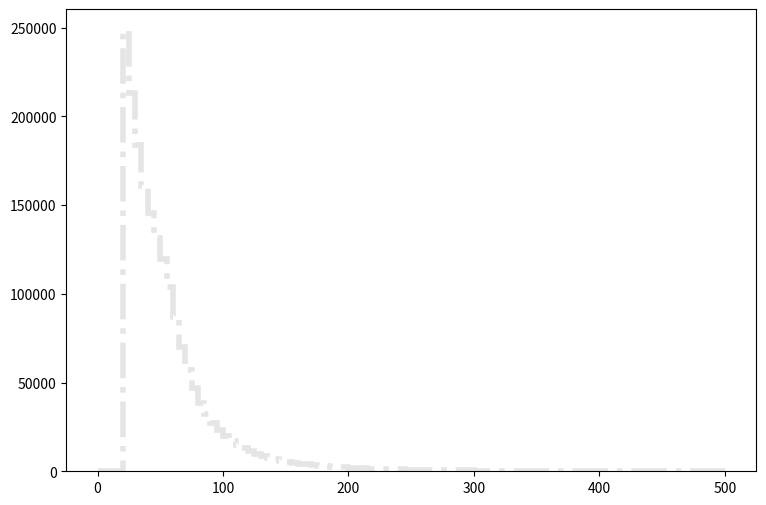

This figure's Python source: (Note: this script raises an exception after producing the figure.)
def selection_3():

    # Library import
    import numpy
    import matplotlib
    import matplotlib.pyplot   as plt
    import matplotlib.gridspec as gridspec

    # Library version
    matplotlib_version = matplotlib.__version__
    numpy_version      = numpy.__version__

    # Histo binning
    xBinning = numpy.linspace(0.0,500.0,101,endpoint=True)

    # Creating data sequence: middle of each bin
    xData = numpy.array([2.5,7.5,12.5,17.5,22.5,27.5,32.5,37.5,42.5,47.5,52.5,57.5,62.5,67.5,72.5,77.5,82.5,87.5,92.5,97.5,102.5,107.5,112.5,117.5,122.5,127.5,132.5,137.5,142.5,147.5,152.5,157.5,162.5,167.5,172.5,177.5,182.5,187.5,192.5,197.5,202.5,207.5,212.5,217.5,222.5,227.5,232.5,237.5,242.5,247.5,252.5,257.5,262.5,267.5,272.5,277.5,282.5,287.5,292.5,297.5,302.5,307.5,312.5,317.5,322.5,327.5,332.5,337.5,342.5,347.5,352.5,357.5,362.5,367.5,372.5,377.5,382.5,387.5,392.5,397.5,402.5,407.5,412.5,417.5,422.5,427.5,432.5,437.5,442.5,447.5,452.5,457.5,462.5,467.5,472.5,477.5,482.5,487.5,492.5,497.5])

    # Creating weights for histo: y4_PT_0
    y4_PT_0_weights = numpy.array([0.0,0.0,0.0,0.0,143.166039634,135.317646232,126.650493519,121.352737973,117.827740937,112.403065497,109.144188237,105.684671146,103.477993001,100.579355438,97.7708377995,94.9131602021,92.256082436,89.0626851208,86.634927162,83.6748896506,80.8950119878,78.9175736503,76.0516960598,73.0425385897,71.1756601593,68.5718223485,66.2177043277,64.612825677,61.5136282826,61.0345886854,57.3540317798,56.3959925853,53.3581951393,51.9457563268,50.3203976933,49.5957183026,47.1679603437,45.2642019443,43.4668834554,42.7831640302,40.8876056239,40.2038861987,38.2796838165,36.8344730315,35.6103420607,34.7137388145,34.4107750693,31.5121655063,31.1109458436,29.3422993306,29.5347231688,28.0854163873,27.0496132581,26.6238296161,25.6084944697,24.1100597295,24.3311395437,22.9514367037,22.8982127484,21.5307898981,20.4949827689,20.3762548687,19.3158877602,18.9392320769,18.0671928101,16.8921897979,16.8430618393,16.2862663074,15.2013352195,14.9802554054,14.1737200835,13.5309486239,13.3589967685,13.0191890542,12.4255455533,12.1799017598,11.5739742692,11.455246369,10.7633469508,10.2352113948,10.0182235772,9.58015594552,9.46961603845,8.83912856853,8.4624728852,8.33555699191,8.11856917434,8.06534521909,7.41848176294,7.61499759772,6.91490618632,6.76752231023,6.53006250987,6.29670270607,5.83407109502,5.7685631501,5.57204731532,5.41237944956,5.09303971804,5.00297179377])

    # Creating weights for histo: y4_PT_1
    y4_PT_1_weights = numpy.array([0.0,0.0,0.0,0.0,952.118452218,936.411952818,823.905253345,658.331487307,417.63602334,146.333454483,0.0,0.0,0.0,0.0,0.0,0.0,0.0,0.0,0.0,0.0,0.0,0.0,0.0,0.0,0.0,0.0,0.0,0.0,0.0,0.0,0.0,0.0,0.0,0.0,0.0,0.0,0.0,0.0,0.0,0.0,0.0,0.0,0.0,0.0,0.0,0.0,0.0,0.0,0.0,0.0,0.0,0.0,0.0,0.0,0.0,0.0,0.0,0.0,0.0,0.0,0.0,0.0,0.0,0.0,0.0,0.0,0.0,0.0,0.0,0.0,0.0,0.0,0.0,0.0,0.0,0.0,0.0,0.0,0.0,0.0,0.0,0.0,0.0,0.0,0.0,0.0,0.0,0.0,0.0,0.0,0.0,0.0,0.0,0.0,0.0,0.0,0.0,0.0,0.0,0.0])

    # Creating weights for histo: y4_PT_2
    y4_PT_2_weights = numpy.array([0.0,0.0,0.0,0.0,168.305808259,255.263875306,372.823081043,535.104030574,741.517609524,962.998087213,1045.5786423,960.261806505,852.447718647,740.011043613,639.607888177,528.048046073,414.747347637,298.816646265,181.464128479,59.9859506051,0.0,0.0,0.0,0.0,0.0,0.0,0.0,0.0,0.0,0.0,0.0,0.0,0.0,0.0,0.0,0.0,0.0,0.0,0.0,0.0,0.0,0.0,0.0,0.0,0.0,0.0,0.0,0.0,0.0,0.0,0.0,0.0,0.0,0.0,0.0,0.0,0.0,0.0,0.0,0.0,0.0,0.0,0.0,0.0,0.0,0.0,0.0,0.0,0.0,0.0,0.0,0.0,0.0,0.0,0.0,0.0,0.0,0.0,0.0,0.0,0.0,0.0,0.0,0.0,0.0,0.0,0.0,0.0,0.0,0.0,0.0,0.0,0.0,0.0,0.0,0.0,0.0,0.0,0.0,0.0])

    # Creating weights for histo: y4_PT_3
    y4_PT_3_weights = numpy.array([0.0,0.0,0.0,0.0,15.1749321573,19.4490310268,25.5169067935,31.3900434992,38.7392279433,47.6714396543,58.7101604664,70.8710024024,86.4769402231,104.439856475,131.040192522,160.497608772,206.307621693,259.877662212,326.833367437,398.438515991,412.749714294,371.517359173,332.455470117,300.619421963,269.047928054,239.784255537,214.923509893,191.471296217,171.535232691,153.634676814,138.312062288,120.738136651,105.005771802,92.6795022128,77.9738288324,64.4261084007,52.3744275907,38.0840296214,22.5073097693,7.52486194948,0.0,0.0,0.0,0.0,0.0,0.0,0.0,0.0,0.0,0.0,0.0,0.0,0.0,0.0,0.0,0.0,0.0,0.0,0.0,0.0,0.0,0.0,0.0,0.0,0.0,0.0,0.0,0.0,0.0,0.0,0.0,0.0,0.0,0.0,0.0,0.0,0.0,0.0,0.0,0.0,0.0,0.0,0.0,0.0,0.0,0.0,0.0,0.0,0.0,0.0,0.0,0.0,0.0,0.0,0.0,0.0,0.0,0.0,0.0,0.0])

    # Creating weights for histo: y4_PT_4
    y4_PT_4_weights = numpy.array([0.0,0.0,0.0,0.0,0.895036050982,0.998708115439,1.22364236845,1.47522916274,1.76646348107,2.03984633265,2.15433084806,2.33683540013,2.6566274156,2.87961723119,3.12931650624,3.56236769282,3.59011731207,4.00658566609,4.44178290873,4.8514214814,5.26272751639,5.50454161869,6.2103431435,6.75701024192,7.34316733728,8.03011371129,8.68612384937,9.74303040794,11.1257494829,12.2350247798,13.5997464851,15.4135125853,17.7711279328,20.6467588869,23.959866216,28.2289264838,33.8845137334,40.6718108629,49.3141157266,58.3449072432,60.1439627984,55.6988529817,50.9612157617,46.664013059,42.8872109149,39.4112654691,35.8620358562,33.295141963,29.8885124446,27.3445902499,24.7521272652,22.431821387,20.1801660545,17.6427173013,15.3533155923,12.7590729123,10.2368517776,7.38941135827,4.5325353469,1.6460787144,0.0,0.0,0.0,0.0,0.0,0.0,0.0,0.0,0.0,0.0,0.0,0.0,0.0,0.0,0.0,0.0,0.0,0.0,0.0,0.0,0.0,0.0,0.0,0.0,0.0,0.0,0.0,0.0,0.0,0.0,0.0,0.0,0.0,0.0,0.0,0.0,0.0,0.0,0.0,0.0])

    # Creating weights for histo: y4_PT_5
    y4_PT_5_weights = numpy.array([0.0,0.0,0.0,0.0,0.136886458566,0.140912014279,0.197641566209,0.218539095167,0.235963285003,0.264441128935,0.274762841988,0.323927122665,0.318908081217,0.343842048579,0.382664931334,0.39197011295,0.40306529732,0.432064070103,0.438360027394,0.472382442764,0.465578359789,0.501870936679,0.536944412026,0.557863986437,0.584275719322,0.603446461163,0.616574908455,0.691430223754,0.681316522152,0.708117951427,0.762018883705,0.819764366924,0.881762101928,0.895335859367,0.986862098182,1.00553351652,1.05695943661,1.17043310407,1.24297224647,1.29866042082,1.40859721344,1.51368680712,1.6211313833,1.77717598059,1.92813171916,2.04962897124,2.27121818085,2.50441626189,2.71058165645,3.12972253002,3.37258700202,3.87567063866,4.37941923977,5.00900296593,5.68959930995,6.6565544842,7.96714265531,9.441583355,11.266810821,13.2609400645,13.7990051537,12.9442697368,11.9945388229,11.1258239482,10.3847966567,9.67608535855,8.99723344602,8.33568981465,7.80663895507,7.07732656125,6.47211286296,5.89066104213,5.38134706443,4.75913316118,4.23713604634,3.51822702576,2.85283804325,2.10157221929,1.25053371678,0.408132150595,0.0,0.0,0.0,0.0,0.0,0.0,0.0,0.0,0.0,0.0,0.0,0.0,0.0,0.0,0.0,0.0,0.0,0.0,0.0,0.0])

    # Creating weights for histo: y4_PT_6
    y4_PT_6_weights = numpy.array([0.0,0.0,0.0,0.0,0.0437911781739,0.0489514269239,0.0552475645862,0.0572632783195,0.0641026037436,0.0655706512175,0.0847497366844,0.0807320745995,0.0892878941444,0.0921723964014,0.0890372282421,0.099326796119,0.103092312798,0.108194501027,0.101057695407,0.110503326422,0.105907468321,0.106223962138,0.12516150864,0.126562838498,0.119386746058,0.12654214544,0.13254213246,0.123969008721,0.132545931186,0.130838404057,0.134011839377,0.149440463114,0.145385823435,0.144822612391,0.155743648412,0.156581667259,0.173458005292,0.17199069757,0.17776326089,0.184114330122,0.179828867884,0.184974541524,0.20093288754,0.225586116446,0.217598596238,0.238517777908,0.226769019585,0.241916137767,0.252240673912,0.279178336396,0.281762269493,0.298963498526,0.300047334902,0.31954719275,0.350724432867,0.362468192867,0.408745067096,0.429087042416,0.444566449116,0.486978619943,0.51610764723,0.529406085639,0.592311081177,0.653640205416,0.679052679597,0.782207771333,0.833433685172,0.935902407183,0.979665324839,1.08603763721,1.17703110913,1.37654817168,1.5347061101,1.71518456005,1.93025440468,2.18602759344,2.60373545355,3.12003623598,3.62216777216,4.2794812452,4.38187389274,4.16592734224,3.96655023274,3.74163269199,3.56436616445,3.41773036038,3.18260624391,3.02722137512,2.85248699805,2.76289405625,2.62589801806,2.53674492869,2.38961928896,2.33083800993,2.13949520494,2.0263841534,1.87355442738,1.85273741143,1.74868232164,1.64396045555])

    # Creating weights for histo: y4_PT_7
    y4_PT_7_weights = numpy.array([0.0,0.0,0.0,0.0,0.00444677010568,0.00531219296237,0.00520460288606,0.00591905933076,0.00678095759823,0.00664891751783,0.0069322886229,0.007578734326,0.00716517973151,0.00716836485375,0.00766287603533,0.00708041357059,0.00792546421783,0.00729963379929,0.00771017510051,0.00807470395829,0.00876673043694,0.00777299744562,0.00697413107078,0.00811820602249,0.00770764376652,0.00813897218126,0.00809544078042,0.00870117978317,0.00844310944511,0.00861477915162,0.00855127787256,0.00850410453589,0.00917373038514,0.00887326020282,0.00878773547988,0.0100834306318,0.00893703389365,0.00986876596611,0.00960914916739,0.00976106273415,0.00982632840329,0.0100388682572,0.0101251431602,0.0101880577063,0.00984879189694,0.0102771698827,0.00974099227312,0.0114914390611,0.0108205768815,0.0121149099746,0.0114485698304,0.0113133697735,0.0122198597522,0.012268370002,0.0124565227161,0.0137320761609,0.013947889147,0.0128485106803,0.0145733256162,0.0147005335309,0.0148351426638,0.0158084405814,0.0158036419433,0.016518693503,0.0162631922174,0.0168209699849,0.0172297427051,0.0188096890617,0.0192194131276,0.0200840564675,0.0201892493202,0.0207990786905,0.0217610191328,0.0231239245548,0.0233796814883,0.0254349863835,0.0264130619845,0.0267720043055,0.02675711805,0.0298326804611,0.028433938223,0.0315295208037,0.034831260421,0.0340726900334,0.0360899201451,0.0394737437151,0.0405066327551,0.0413982113327,0.0451950823922,0.0446528153319,0.0497081072313,0.0509615366494,0.0572468305547,0.058080410571,0.0618866316406,0.0651403597312,0.071445351103,0.0740825484937,0.0795625093879,0.0853638323516])

    # Creating weights for histo: y4_PT_8
    y4_PT_8_weights = numpy.array([0.0,0.0,0.0,0.0,0.000708531831951,0.000678655359445,0.000936125264437,0.00099244185008,0.00110294424393,0.00130218225439,0.00087971111654,0.00116123212168,0.000930613219868,0.000652588269718,0.000879155887826,0.000991042121313,0.000936865816883,0.00079327274204,0.00124737097858,0.00107728329235,0.000960440688502,0.00119399893163,0.00104543567624,0.00113391751218,0.00116371988489,0.000708963363014,0.000964841978649,0.000905529177502,0.000966284771424,0.000906100592344,0.00107681745858,0.000963260787061,0.00104869057279,0.00101596697534,0.00105043718957,0.00105028720802,0.000849940819089,0.00110483802082,0.00113520794747,0.00118740508947,0.00113273785535,0.000965716178018,0.00110560233272,0.00110672511537,0.00155946208376,0.00144158921063,0.00124731662883,0.00107698303227,0.00113644536947,0.001220580859,0.00113455099859,0.00107812764391,0.00116183546329,0.00101872960573,0.0013362748418,0.00144115723408,0.00119100420109,0.00101888909105,0.00112993765533,0.00135979580916,0.00133091396675,0.00116235965622,0.00138955630584,0.00136054482592,0.00201052787163,0.00139414173175,0.00144669556254,0.00144918674117,0.00169921370056,0.00136147679045,0.00193097973846,0.00138786210835,0.00254884876519,0.00136277955095,0.00192733117748,0.00200902805616,0.00173005941025,0.0022107636306,0.00170235291827,0.00187191670856,0.00254878342669,0.00241248584035,0.00266089685995,0.00200947948577,0.00246619408356,0.00261144155881,0.002240449582,0.00294892379727,0.00249371940971,0.00283955012593,0.00235645362566,0.0025471113552,0.00286040498568,0.00345859821551,0.00283756621161,0.0037781316723,0.00325620034632,0.00430785015896,0.00343249845653,0.00371750497341])

    # Creating weights for histo: y4_PT_9
    y4_PT_9_weights = numpy.array([0.0,0.0,0.0,0.0,222102.645775,180005.517657,139293.627699,97042.4218765,57266.1492646,18981.0427534,0.0,0.0,0.0,0.0,0.0,0.0,0.0,0.0,0.0,0.0,0.0,0.0,0.0,0.0,0.0,0.0,0.0,0.0,0.0,0.0,0.0,0.0,0.0,0.0,0.0,0.0,0.0,0.0,0.0,0.0,0.0,0.0,0.0,0.0,0.0,0.0,0.0,0.0,0.0,0.0,0.0,0.0,0.0,0.0,0.0,0.0,0.0,0.0,0.0,0.0,0.0,0.0,0.0,0.0,0.0,0.0,0.0,0.0,0.0,0.0,0.0,0.0,0.0,0.0,0.0,0.0,0.0,0.0,0.0,0.0,0.0,0.0,0.0,0.0,0.0,0.0,0.0,0.0,0.0,0.0,0.0,0.0,0.0,0.0,0.0,0.0,0.0,0.0,0.0,0.0])

    # Creating weights for histo: y4_PT_10
    y4_PT_10_weights = numpy.array([0.0,0.0,0.0,0.0,22028.4037575,29122.9892584,40611.7188362,59642.3455428,84313.4150085,108142.434965,115350.432627,99346.4900673,82051.8666409,64410.8813375,50064.681665,38539.6652747,28516.4442794,19015.0054088,10817.4293178,3505.19604645,0.0,0.0,0.0,0.0,0.0,0.0,0.0,0.0,0.0,0.0,0.0,0.0,0.0,0.0,0.0,0.0,0.0,0.0,0.0,0.0,0.0,0.0,0.0,0.0,0.0,0.0,0.0,0.0,0.0,0.0,0.0,0.0,0.0,0.0,0.0,0.0,0.0,0.0,0.0,0.0,0.0,0.0,0.0,0.0,0.0,0.0,0.0,0.0,0.0,0.0,0.0,0.0,0.0,0.0,0.0,0.0,0.0,0.0,0.0,0.0,0.0,0.0,0.0,0.0,0.0,0.0,0.0,0.0,0.0,0.0,0.0,0.0,0.0,0.0,0.0,0.0,0.0,0.0,0.0,0.0])

    # Creating weights for histo: y4_PT_11
    y4_PT_11_weights = numpy.array([0.0,0.0,0.0,0.0,2371.78826378,2400.12642334,2373.63372336,2359.55781949,2480.49747522,2726.42888258,3025.0490639,3405.48654107,3952.81458008,4697.97603974,5790.94688235,7292.37406606,9388.11377521,12453.8013729,15806.0904187,18943.5369236,19376.2343734,16605.3477048,14432.6081831,12428.138611,10794.2018197,9480.36754268,8227.77578122,7240.66815399,6323.8286192,5547.57521925,4824.42248845,4265.56676293,3665.00242136,3201.24453822,2677.44370741,2202.41480379,1727.53498165,1203.05867344,697.664793836,238.402255036,0.0,0.0,0.0,0.0,0.0,0.0,0.0,0.0,0.0,0.0,0.0,0.0,0.0,0.0,0.0,0.0,0.0,0.0,0.0,0.0,0.0,0.0,0.0,0.0,0.0,0.0,0.0,0.0,0.0,0.0,0.0,0.0,0.0,0.0,0.0,0.0,0.0,0.0,0.0,0.0,0.0,0.0,0.0,0.0,0.0,0.0,0.0,0.0,0.0,0.0,0.0,0.0,0.0,0.0,0.0,0.0,0.0,0.0,0.0,0.0])

    # Creating weights for histo: y4_PT_12
    y4_PT_12_weights = numpy.array([0.0,0.0,0.0,0.0,147.178041682,129.898113733,114.583732288,106.640025201,99.0505635235,94.6517342333,93.9817148969,91.7936108676,89.6919137876,90.2193578105,92.0165531078,92.7937155224,93.3705184571,96.6419794289,107.965059996,109.353726622,116.498573379,123.808231965,133.195889199,147.009498118,156.733588464,173.730173946,196.857959567,215.576682483,245.565703093,278.019322276,320.939800715,374.912212713,441.261746951,528.178828132,625.204676012,781.827466607,978.245927959,1230.46765915,1507.32883593,1776.66075889,1829.62675691,1656.32927173,1530.9249349,1391.87822573,1274.93530673,1176.9792184,1063.50988954,984.77838566,874.517193712,799.607831598,731.596406266,662.815551287,592.8120726,521.559424881,454.993757855,378.307321029,302.000867033,216.124939578,128.290698258,42.8094882121,0.0,0.0,0.0,0.0,0.0,0.0,0.0,0.0,0.0,0.0,0.0,0.0,0.0,0.0,0.0,0.0,0.0,0.0,0.0,0.0,0.0,0.0,0.0,0.0,0.0,0.0,0.0,0.0,0.0,0.0,0.0,0.0,0.0,0.0,0.0,0.0,0.0,0.0,0.0,0.0])

    # Creating weights for histo: y4_PT_13
    y4_PT_13_weights = numpy.array([0.0,0.0,0.0,0.0,21.7350239675,18.0562162007,15.3847048656,14.7799252847,12.7138792491,12.2299864057,11.3725164661,10.9491671185,9.92053452058,9.7995506902,9.40649432957,9.48719067188,9.88005891499,9.68871306859,9.43602270991,9.64953001232,9.81018843182,10.0630365665,10.1320574867,10.4849537937,10.8882595243,11.1305852152,11.0998431735,12.6221932034,12.3195728173,12.6320906116,13.1575392191,14.6292249565,14.5989805159,15.0628176057,16.4845429741,17.5425522447,19.2871540069,20.4357388231,22.0691874117,23.4013081636,26.4352491156,29.3902292609,31.074578806,34.3998166838,37.7974069822,43.5129387267,46.0447879835,52.1748214844,59.313280122,68.1631044061,77.8233025016,91.6256053744,105.075278946,121.537442005,146.711933655,174.749877181,211.813395289,260.841004809,314.241860908,363.792437098,383.019199317,357.834937693,332.997055014,313.579505233,291.684690614,269.329109468,251.305753148,232.050409205,215.228577609,198.995675176,182.384656554,167.572162667,150.443032021,132.879531981,116.910540206,99.2793178643,80.5946981648,57.1354862188,34.4899613796,12.4109918575,0.0,0.0,0.0,0.0,0.0,0.0,0.0,0.0,0.0,0.0,0.0,0.0,0.0,0.0,0.0,0.0,0.0,0.0,0.0,0.0])

    # Creating weights for histo: y4_PT_14
    y4_PT_14_weights = numpy.array([0.0,0.0,0.0,0.0,5.55358917276,4.62313425752,4.1023135817,3.76280116775,3.17417327112,2.89716864901,2.8773063708,2.65373733676,2.41345551815,2.40185787138,2.15024580133,2.1727789548,2.14192153496,2.23791722405,2.11082249748,1.87585972964,2.13285087014,1.85305687241,1.99165382986,1.99459133096,2.09058201841,1.9293880404,2.02007699044,2.09075284362,2.09085672381,2.0683027943,2.07658820179,2.12472397615,2.05405966521,2.28315666465,2.45297616159,2.4333135642,2.48401056251,2.54058948835,2.68201044817,2.73018931357,2.82911750212,3.02726512851,3.0527053885,3.23369277599,3.55321017592,3.66944634408,3.67792796971,3.91829173825,4.3427577612,4.41604331575,4.72711063885,5.00494014666,5.55074208591,5.86486040884,6.23241547406,6.64565474102,7.08127057166,7.71747136589,8.252639051,9.14702060634,9.85375605362,10.8698313348,11.7574991516,13.1277328001,14.1174148167,15.4841280809,16.8247097046,19.4837041487,21.3914447105,24.1840367815,27.8384805169,31.5313483825,35.7041581431,41.2386679865,48.243232652,57.7246474565,67.3989716324,81.2855992804,97.1624175865,112.290528999,118.30746232,112.436230592,107.240912673,100.958430792,95.6830866477,90.3666136408,86.9743481304,82.7170299067,77.7735637515,74.4011509008,70.7855429691,67.5979599189,63.8289170903,60.4232625769,57.1066372389,55.2310225895,52.4444170958,49.2806495423,46.6276647599,44.7773276249])

    # Creating weights for histo: y4_PT_15
    y4_PT_15_weights = numpy.array([0.0,0.0,0.0,0.0,0.373193839511,0.315278776696,0.298628711628,0.269703970826,0.260459974188,0.21480824333,0.191862027517,0.207153675285,0.182751320259,0.187317308679,0.18278097951,0.138634307903,0.155306587867,0.135655266624,0.127958868401,0.143286319965,0.129416071092,0.123434001173,0.13104945682,0.131015543654,0.118844970706,0.123459052014,0.0867862397206,0.123348804681,0.128073724143,0.129361833658,0.138641752256,0.109669379407,0.0958883091646,0.114318531892,0.131063163884,0.165922354375,0.140229290219,0.108117928835,0.14170279959,0.118738740961,0.121848590168,0.152341135488,0.146291357399,0.130972649997,0.114281617351,0.121951511312,0.169115745774,0.156821809251,0.139975591372,0.158450232077,0.134098805884,0.142946124818,0.156903578977,0.166198977105,0.155448266915,0.20099790378,0.161487410213,0.185828792437,0.178217590706,0.173594765236,0.200968480858,0.235936618874,0.243854338914,0.205541440974,0.264955536659,0.22088579004,0.301494905958,0.210228666011,0.277179992547,0.344181657094,0.274159711913,0.316869977753,0.347260074586,0.329013018408,0.35791353552,0.376239052822,0.449510281138,0.408335442784,0.428045728035,0.486109559759,0.540827922574,0.531556866302,0.556139540117,0.554521397589,0.656559735471,0.687016004337,0.685662077283,0.747958083155,0.821095785761,0.81340269614,0.778198702093,0.936908304905,1.05206063986,1.04951242578,1.20785583729,1.31611682769,1.30847277628,1.50826977583,1.48047397717,1.76464622661])

    # Creating weights for histo: y4_PT_16
    y4_PT_16_weights = numpy.array([0.0,0.0,0.0,0.0,0.040268796613,0.0314185755065,0.0301555863433,0.0225661553251,0.0243762904914,0.0214872915043,0.0173311324292,0.017519051272,0.015710807079,0.0144499938831,0.0166126318933,0.0144445867008,0.0124558026973,0.0119190281629,0.0149843998869,0.0108340331211,0.0130001488276,0.010474551777,0.0124578284651,0.0119158893783,0.0122763104321,0.0119154272259,0.0124624384346,0.0133582899299,0.0108323270087,0.0101108263339,0.00704458807425,0.0128213266833,0.00938906762396,0.0090303334261,0.0106568015511,0.0119131010592,0.0119085719663,0.00866691993583,0.0115548328649,0.0120955819095,0.00939044637843,0.0122763450936,0.0102907923052,0.0128162237512,0.0140781961792,0.0106501735163,0.0119181308171,0.0108316684416,0.0113738077945,0.012275235928,0.0135409556412,0.0193161691475,0.0144424916102,0.0153450558682,0.0124622035072,0.0178741267639,0.0137205788495,0.0160689520327,0.0184205025131,0.0169800468525,0.0160677003701,0.0166133559319,0.0155297049832,0.0187814742985,0.0182401668199,0.0178793914492,0.0180531414716,0.019140774633,0.0207644582902,0.0204069680524,0.0216684167077,0.0220312987228,0.0209422752531,0.0220215935237,0.0236504455845,0.0214828471393,0.0249168084597,0.0227529958124,0.0240148257434,0.0303335303982,0.0287096965415,0.0283491984622,0.0305207290536,0.031780564027,0.0357574696156,0.0325003046717,0.0350309892493,0.0377326740429,0.0362882169133,0.0359301836465,0.0422488497885,0.0399075475362,0.039540791144,0.046404099964,0.0431450787082,0.0460415029429,0.0451442726931,0.0509097386364,0.0525520739916,0.0547025073288])

    # Creating a new Canvas
    fig   = plt.figure(figsize=(12,6),dpi=80)
    frame = gridspec.GridSpec(1,1,right=0.7)
    pad   = fig.add_subplot(frame[0])

    # Creating a new Stack
    pad.hist(x=xData, bins=xBinning, weights=y4_PT_0_weights+y4_PT_1_weights+y4_PT_2_weights+y4_PT_3_weights+y4_PT_4_weights+y4_PT_5_weights+y4_PT_6_weights+y4_PT_7_weights+y4_PT_8_weights+y4_PT_9_weights+y4_PT_10_weights+y4_PT_11_weights+y4_PT_12_weights+y4_PT_13_weights+y4_PT_14_weights+y4_PT_15_weights+y4_PT_16_weights,\
             label="$bg\_dip\_1600\_inf$", histtype="step", rwidth=1.0,\
             color=None, edgecolor="#e5e5e5", linewidth=4, linestyle="dashdot",\
             bottom=None, cumulative=False, normed=False, align="mid", orientation="vertical")

    pad.hist(x=xData, bins=xBinning, weights=y4_PT_0_weights+y4_PT_1_weights+y4_PT_2_weights+y4_PT_3_weights+y4_PT_4_weights+y4_PT_5_weights+y4_PT_6_weights+y4_PT_7_weights+y4_PT_8_weights+y4_PT_9_weights+y4_PT_10_weights+y4_PT_11_weights+y4_PT_12_weights+y4_PT_13_weights+y4_PT_14_weights+y4_PT_15_weights,\
             label="$bg\_dip\_1200\_1600$", histtype="step", rwidth=1.0,\
             color=None, edgecolor="#f2f2f2", linewidth=4, linestyle="dashdot",\
             bottom=None, cumulative=False, normed=False, align="mid", orientation="vertical")

    pad.hist(x=xData, bins=xBinning, weights=y4_PT_0_weights+y4_PT_1_weights+y4_PT_2_weights+y4_PT_3_weights+y4_PT_4_weights+y4_PT_5_weights+y4_PT_6_weights+y4_PT_7_weights+y4_PT_8_weights+y4_PT_9_weights+y4_PT_10_weights+y4_PT_11_weights+y4_PT_12_weights+y4_PT_13_weights+y4_PT_14_weights,\
             label="$bg\_dip\_800\_1200$", histtype="step", rwidth=1.0,\
             color=None, edgecolor="#ccc6aa", linewidth=4, linestyle="dashdot",\
             bottom=None, cumulative=False, normed=False, align="mid", orientation="vertical")

    pad.hist(x=xData, bins=xBinning, weights=y4_PT_0_weights+y4_PT_1_weights+y4_PT_2_weights+y4_PT_3_weights+y4_PT_4_weights+y4_PT_5_weights+y4_PT_6_weights+y4_PT_7_weights+y4_PT_8_weights+y4_PT_9_weights+y4_PT_10_weights+y4_PT_11_weights+y4_PT_12_weights+y4_PT_13_weights,\
             label="$bg\_dip\_600\_800$", histtype="step", rwidth=1.0,\
             color=None, edgecolor="#ccc6aa", linewidth=4, linestyle="dashdot",\
             bottom=None, cumulative=False, normed=False, align="mid", orientation="vertical")

    pad.hist(x=xData, bins=xBinning, weights=y4_PT_0_weights+y4_PT_1_weights+y4_PT_2_weights+y4_PT_3_weights+y4_PT_4_weights+y4_PT_5_weights+y4_PT_6_weights+y4_PT_7_weights+y4_PT_8_weights+y4_PT_9_weights+y4_PT_10_weights+y4_PT_11_weights+y4_PT_12_weights,\
             label="$bg\_dip\_400\_600$", histtype="step", rwidth=1.0,\
             color=None, edgecolor="#c1bfa8", linewidth=4, linestyle="dashdot",\
             bottom=None, cumulative=False, normed=False, align="mid", orientation="vertical")

    pad.hist(x=xData, bins=xBinning, weights=y4_PT_0_weights+y4_PT_1_weights+y4_PT_2_weights+y4_PT_3_weights+y4_PT_4_weights+y4_PT_5_weights+y4_PT_6_weights+y4_PT_7_weights+y4_PT_8_weights+y4_PT_9_weights+y4_PT_10_weights+y4_PT_11_weights,\
             label="$bg\_dip\_200\_400$", histtype="step", rwidth=1.0,\
             color=None, edgecolor="#bab5a3", linewidth=4, linestyle="dashdot",\
             bottom=None, cumulative=False, normed=False, align="mid", orientation="vertical")

    pad.hist(x=xData, bins=xBinning, weights=y4_PT_0_weights+y4_PT_1_weights+y4_PT_2_weights+y4_PT_3_weights+y4_PT_4_weights+y4_PT_5_weights+y4_PT_6_weights+y4_PT_7_weights+y4_PT_8_weights+y4_PT_9_weights+y4_PT_10_weights,\
             label="$bg\_dip\_100\_200$", histtype="step", rwidth=1.0,\
             color=None, edgecolor="#b2a596", linewidth=4, linestyle="dashdot",\
             bottom=None, cumulative=False, normed=False, align="mid", orientation="vertical")

    pad.hist(x=xData, bins=xBinning, weights=y4_PT_0_weights+y4_PT_1_weights+y4_PT_2_weights+y4_PT_3_weights+y4_PT_4_weights+y4_PT_5_weights+y4_PT_6_weights+y4_PT_7_weights+y4_PT_8_weights+y4_PT_9_weights,\
             label="$bg\_dip\_0\_100$", histtype="step", rwidth=1.0,\
             color=None, edgecolor="#b7a39b", linewidth=4, linestyle="dashdot",\
             bottom=None, cumulative=False, normed=False, align="mid", orientation="vertical")

    pad.hist(x=xData, bins=xBinning, weights=y4_PT_0_weights+y4_PT_1_weights+y4_PT_2_weights+y4_PT_3_weights+y4_PT_4_weights+y4_PT_5_weights+y4_PT_6_weights+y4_PT_7_weights+y4_PT_8_weights,\
             label="$bg\_vbf\_1600\_inf$", histtype="step", rwidth=1.0,\
             color=None, edgecolor="#ad998c", linewidth=4, linestyle="dashdot",\
             bottom=None, cumulative=False, normed=False, align="mid", orientation="vertical")

    pad.hist(x=xData, bins=xBinning, weights=y4_PT_0_weights+y4_PT_1_weights+y4_PT_2_weights+y4_PT_3_weights+y4_PT_4_weights+y4_PT_5_weights+y4_PT_6_weights+y4_PT_7_weights,\
             label="$bg\_vbf\_1200\_1600$", histtype="step", rwidth=1.0,\
             color=None, edgecolor="#9b8e82", linewidth=4, linestyle="dashdot",\
             bottom=None, cumulative=False, normed=False, align="mid", orientation="vertical")

    pad.hist(x=xData, bins=xBinning, weights=y4_PT_0_weights+y4_PT_1_weights+y4_PT_2_weights+y4_PT_3_weights+y4_PT_4_weights+y4_PT_5_weights+y4_PT_6_weights,\
             label="$bg\_vbf\_800\_1200$", histtype="step", rwidth=1.0,\
             color=None, edgecolor="#876656", linewidth=4, linestyle="dashdot",\
             bottom=None, cumulative=False, normed=False, align="mid", orientation="vertical")

    pad.hist(x=xData, bins=xBinning, weights=y4_PT_0_weights+y4_PT_1_weights+y4_PT_2_weights+y4_PT_3_weights+y4_PT_4_weights+y4_PT_5_weights,\
             label="$bg\_vbf\_600\_800$", histtype="step", rwidth=1.0,\
             color=None, edgecolor="#afcec6", linewidth=4, linestyle="dashdot",\
             bottom=None, cumulative=False, normed=False, align="mid", orientation="vertical")

    pad.hist(x=xData, bins=xBinning, weights=y4_PT_0_weights+y4_PT_1_weights+y4_PT_2_weights+y4_PT_3_weights+y4_PT_4_weights,\
             label="$bg\_vbf\_400\_600$", histtype="step", rwidth=1.0,\
             color=None, edgecolor="#84c1a3", linewidth=4, linestyle="dashdot",\
             bottom=None, cumulative=False, normed=False, align="mid", orientation="vertical")

    pad.hist(x=xData, bins=xBinning, weights=y4_PT_0_weights+y4_PT_1_weights+y4_PT_2_weights+y4_PT_3_weights,\
             label="$bg\_vbf\_200\_400$", histtype="step", rwidth=1.0,\
             color=None, edgecolor="#89a8a0", linewidth=4, linestyle="dashdot",\
             bottom=None, cumulative=False, normed=False, align="mid", orientation="vertical")

    pad.hist(x=xData, bins=xBinning, weights=y4_PT_0_weights+y4_PT_1_weights+y4_PT_2_weights,\
             label="$bg\_vbf\_100\_200$", histtype="step", rwidth=1.0,\
             color=None, edgecolor="#829e8c", linewidth=4, linestyle="dashdot",\
             bottom=None, cumulative=False, normed=False, align="mid", orientation="vertical")

    pad.hist(x=xData, bins=xBinning, weights=y4_PT_0_weights+y4_PT_1_weights,\
             label="$bg\_vbf\_0\_100$", histtype="step", rwidth=1.0,\
             color=None, edgecolor="#adbcc6", linewidth=4, linestyle="dashdot",\
             bottom=None, cumulative=False, normed=False, align="mid", orientation="vertical")

    pad.hist(x=xData, bins=xBinning, weights=y4_PT_0_weights,\
             label="$signal$", histtype="step", rwidth=1.0,\
             color=None, edgecolor="#7a8e99", linewidth=3, linestyle="dashed",\
             bottom=None, cumulative=False, normed=False, align="mid", orientation="vertical")


    # Axis
    plt.rc('text',usetex=False)
    plt.xlabel(r"p_{T} [ j_{2} ]   ( GeV ) ",\
               fontsize=16,color="black")
    plt.ylabel(r"$\mathrm{Events}$ $(\mathcal{L}_{\mathrm{int}} = 40.0\ \mathrm{fb}^{-1})$ ",\
               fontsize=16,color="black")

    # Boundary of y-axis
    ymax=(y4_PT_0_weights+y4_PT_1_weights+y4_PT_2_weights+y4_PT_3_weights+y4_PT_4_weights+y4_PT_5_weights+y4_PT_6_weights+y4_PT_7_weights+y4_PT_8_weights+y4_PT_9_weights+y4_PT_10_weights+y4_PT_11_weights+y4_PT_12_weights+y4_PT_13_weights+y4_PT_14_weights+y4_PT_15_weights+y4_PT_16_weights).max()*1.1
    #ymin=0 # linear scale
    ymin=min([x for x in (y4_PT_0_weights+y4_PT_1_weights+y4_PT_2_weights+y4_PT_3_weights+y4_PT_4_weights+y4_PT_5_weights+y4_PT_6_weights+y4_PT_7_weights+y4_PT_8_weights+y4_PT_9_weights+y4_PT_10_weights+y4_PT_11_weights+y4_PT_12_weights+y4_PT_13_weights+y4_PT_14_weights+y4_PT_15_weights+y4_PT_16_weights) if x])/100. # log scale
    plt.gca().set_ylim(ymin,ymax)

    # Log/Linear scale for X-axis
    plt.gca().set_xscale("linear")
    #plt.gca().set_xscale("log",nonposx="clip")

    # Log/Linear scale for Y-axis
    #plt.gca().set_yscale("linear")
    plt.gca().set_yscale("log",nonposy="clip")

    # Legend
    plt.legend(bbox_to_anchor=(1.05,1), loc=2, borderaxespad=0.)

    # Saving the image
    plt.savefig('../../HTML/MadAnalysis5job_0/selection_3.png')
    plt.savefig('../../PDF/MadAnalysis5job_0/selection_3.png')
    plt.savefig('../../DVI/MadAnalysis5job_0/selection_3.eps')

# Running!
if __name__ == '__main__':
    selection_3()
